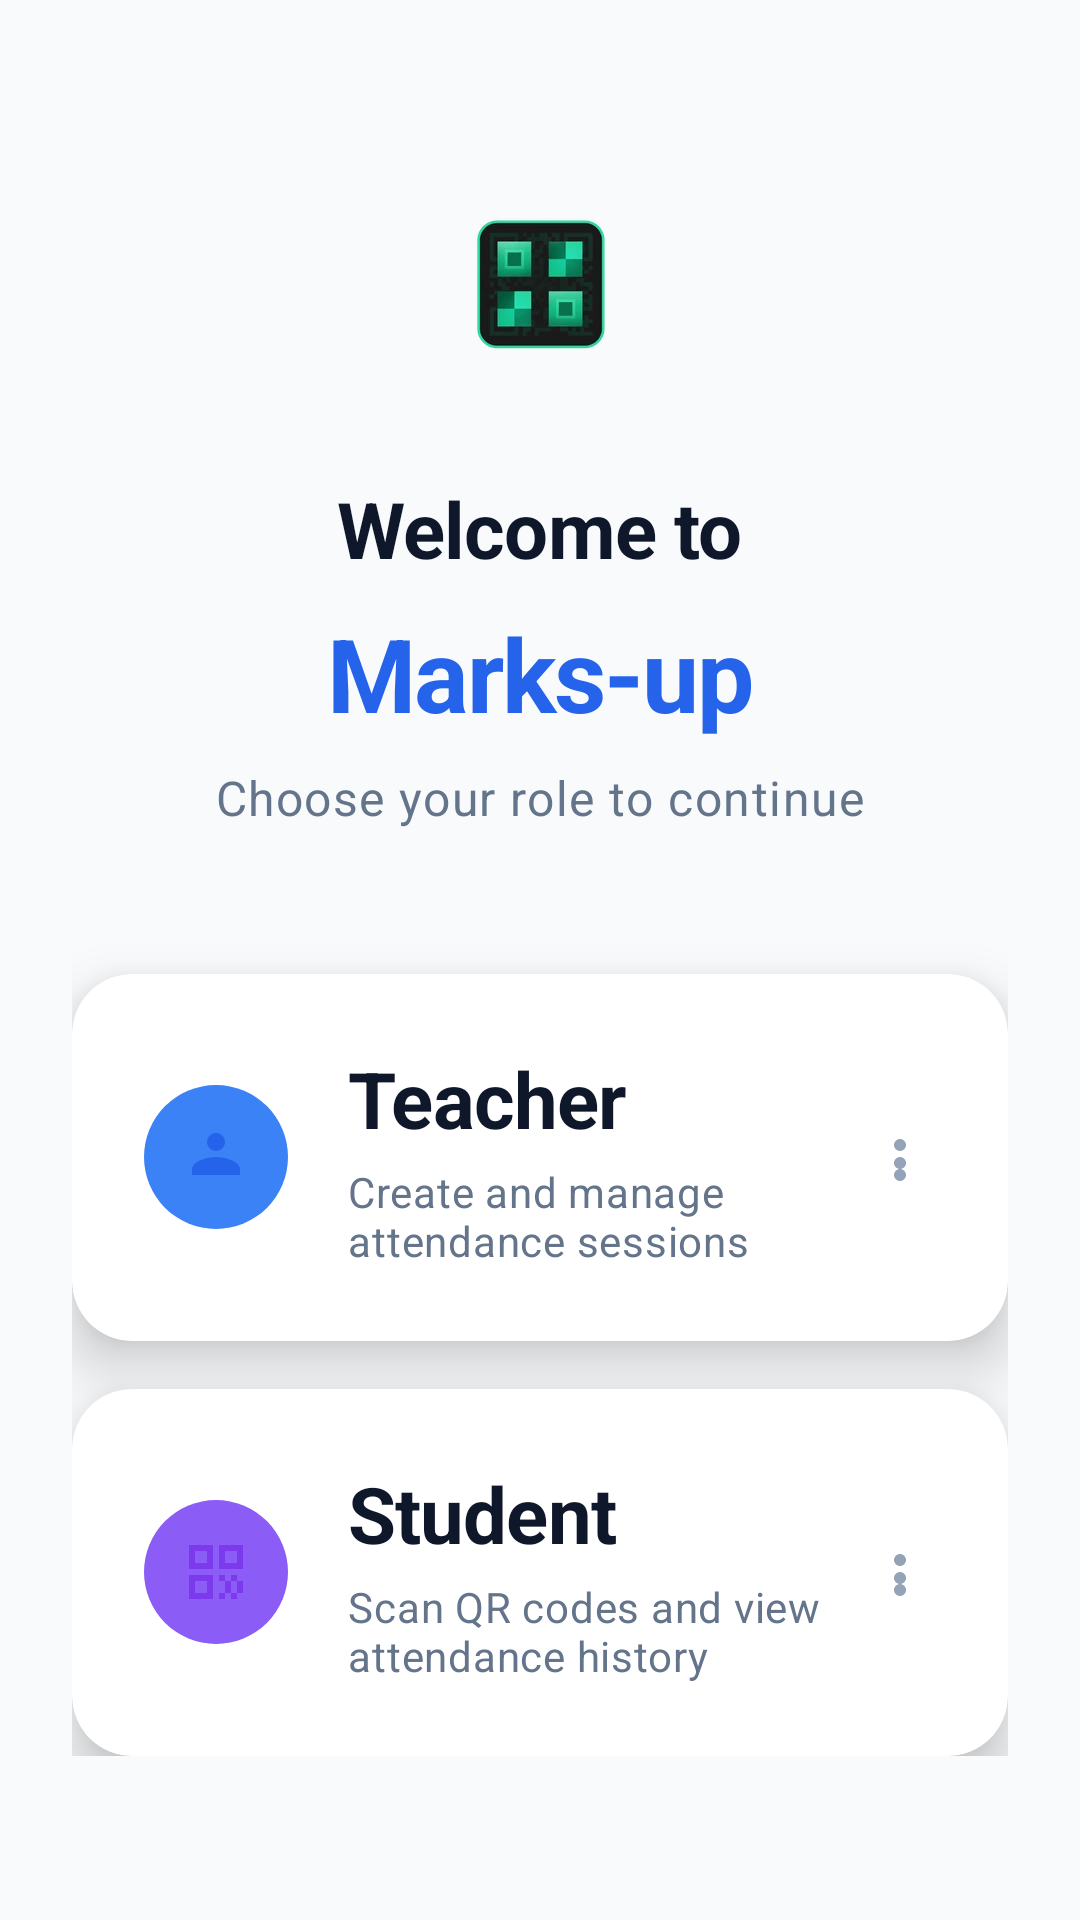

Layout XML and referenced resources for this Android screen:
<!-- AndroidManifest.xml: application theme Theme.AttendanceSystem -->
<!-- res/layout/activity_role_selection.xml -->
<?xml version="1.0" encoding="utf-8"?>
<androidx.constraintlayout.widget.ConstraintLayout xmlns:android="http://schemas.android.com/apk/res/android"
    xmlns:app="http://schemas.android.com/apk/res-auto"
    xmlns:tools="http://schemas.android.com/tools"
    android:layout_width="match_parent"
    android:layout_height="match_parent"
    android:background="@color/background"
    tools:context=".RoleSelectionActivity">

    
    <View
        android:id="@+id/backgroundOverlay"
        android:layout_width="match_parent"
        android:layout_height="0dp"
        android:background="@drawable/gradient_background"
        android:alpha="0.1"
        app:layout_constraintTop_toTopOf="parent"
        app:layout_constraintBottom_toBottomOf="parent"
        app:layout_constraintStart_toStartOf="parent"
        app:layout_constraintEnd_toEndOf="parent" />

    
    <androidx.constraintlayout.widget.ConstraintLayout
        android:id="@+id/mainContainer"
        android:layout_width="0dp"
        android:layout_height="wrap_content"
        android:layout_marginStart="24dp"
        android:layout_marginEnd="24dp"
        app:layout_constraintTop_toTopOf="parent"
        app:layout_constraintBottom_toBottomOf="parent"
        app:layout_constraintStart_toStartOf="parent"
        app:layout_constraintEnd_toEndOf="parent">

        
        <ImageView
            android:id="@+id/appLogo"
            android:layout_width="80dp"
            android:layout_height="80dp"
            android:src="@mipmap/ic_launcher"
            android:contentDescription="@string/app_name"
            android:background="@drawable/circle_background"
            android:scaleType="centerInside"
            android:elevation="8dp"
            app:layout_constraintTop_toTopOf="parent"
            app:layout_constraintStart_toStartOf="parent"
            app:layout_constraintEnd_toEndOf="parent" />

        
        <TextView
            android:id="@+id/textWelcome"
            android:layout_width="wrap_content"
            android:layout_height="wrap_content"
            android:text="Welcome to"
            android:textAppearance="@style/TextAppearance.App.Headline2"
            android:textColor="@color/text_primary"
            android:layout_marginTop="24dp"
            app:layout_constraintTop_toBottomOf="@id/appLogo"
            app:layout_constraintStart_toStartOf="parent"
            app:layout_constraintEnd_toEndOf="parent" />

        
        <TextView
            android:id="@+id/textAppName"
            android:layout_width="wrap_content"
            android:layout_height="wrap_content"
            android:text="@string/app_name"
            android:textAppearance="@style/TextAppearance.App.Headline1"
            android:textColor="@color/primary"
            android:layout_marginTop="8dp"
            app:layout_constraintTop_toBottomOf="@id/textWelcome"
            app:layout_constraintStart_toStartOf="parent"
            app:layout_constraintEnd_toEndOf="parent" />

        
        <TextView
            android:id="@+id/textSubtitle"
            android:layout_width="wrap_content"
            android:layout_height="wrap_content"
            android:text="Choose your role to continue"
            android:textAppearance="@style/TextAppearance.App.Body1"
            android:textColor="@color/text_secondary"
            android:layout_marginTop="8dp"
            android:layout_marginBottom="48dp"
            app:layout_constraintTop_toBottomOf="@id/textAppName"
            app:layout_constraintStart_toStartOf="parent"
            app:layout_constraintEnd_toEndOf="parent" />

        
        <com.google.android.material.card.MaterialCardView
            android:id="@+id/cardTeacher"
            android:layout_width="0dp"
            android:layout_height="wrap_content"
            android:layout_marginTop="48dp"
            android:layout_marginBottom="16dp"
            app:cardCornerRadius="20dp"
            app:cardElevation="12dp"
            app:strokeWidth="0dp"
            app:cardBackgroundColor="@color/card_background"
            app:layout_constraintTop_toBottomOf="@id/textSubtitle"
            app:layout_constraintStart_toStartOf="parent"
            app:layout_constraintEnd_toEndOf="parent">

            <LinearLayout
                android:id="@+id/teacherContainer"
                android:layout_width="match_parent"
                android:layout_height="wrap_content"
                android:orientation="horizontal"
                android:padding="24dp"
                android:gravity="center_vertical"
                android:background="?attr/selectableItemBackground"
                android:clickable="true"
                android:focusable="true">

                
                <ImageView
                    android:layout_width="48dp"
                    android:layout_height="48dp"
                    android:src="@drawable/ic_person"
                    android:contentDescription="Teacher Icon"
                    app:tint="@color/primary"
                    android:background="@drawable/circle_bg"
                    android:backgroundTint="@color/primary_light"
                    android:padding="12dp"
                    android:layout_marginEnd="20dp" />

                
                <LinearLayout
                    android:layout_width="0dp"
                    android:layout_height="wrap_content"
                    android:layout_weight="1"
                    android:orientation="vertical">

                    <TextView
                        android:layout_width="wrap_content"
                        android:layout_height="wrap_content"
                        android:text="Teacher"
                        android:textAppearance="@style/TextAppearance.App.Headline2"
                        android:textColor="@color/text_primary" />

                    <TextView
                        android:layout_width="wrap_content"
                        android:layout_height="wrap_content"
                        android:text="Create and manage attendance sessions"
                        android:textAppearance="@style/TextAppearance.App.Body2"
                        android:textColor="@color/text_secondary"
                        android:layout_marginTop="4dp" />

                </LinearLayout>

                
                <ImageView
                    android:layout_width="24dp"
                    android:layout_height="24dp"
                    android:src="@drawable/ic_more"
                    android:contentDescription="Arrow"
                    app:tint="@color/text_hint"
                    android:rotation="180" />

            </LinearLayout>

        </com.google.android.material.card.MaterialCardView>

        
        <com.google.android.material.card.MaterialCardView
            android:id="@+id/cardStudent"
            android:layout_width="0dp"
            android:layout_height="wrap_content"
            android:layout_marginTop="16dp"
            app:cardCornerRadius="20dp"
            app:cardElevation="12dp"
            app:strokeWidth="0dp"
            app:cardBackgroundColor="@color/card_background"
            app:layout_constraintTop_toBottomOf="@id/cardTeacher"
            app:layout_constraintStart_toStartOf="parent"
            app:layout_constraintEnd_toEndOf="parent">

            <LinearLayout
                android:id="@+id/studentContainer"
                android:layout_width="match_parent"
                android:layout_height="wrap_content"
                android:orientation="horizontal"
                android:padding="24dp"
                android:gravity="center_vertical"
                android:background="?attr/selectableItemBackground"
                android:clickable="true"
                android:focusable="true">

                
                <ImageView
                    android:layout_width="48dp"
                    android:layout_height="48dp"
                    android:src="@drawable/ic_qr_code"
                    android:contentDescription="Student Icon"
                    app:tint="@color/secondary"
                    android:background="@drawable/circle_bg"
                    android:backgroundTint="@color/secondary_light"
                    android:padding="12dp"
                    android:layout_marginEnd="20dp" />

                
                <LinearLayout
                    android:layout_width="0dp"
                    android:layout_height="wrap_content"
                    android:layout_weight="1"
                    android:orientation="vertical">

                    <TextView
                        android:layout_width="wrap_content"
                        android:layout_height="wrap_content"
                        android:text="Student"
                        android:textAppearance="@style/TextAppearance.App.Headline2"
                        android:textColor="@color/text_primary" />

                    <TextView
                        android:layout_width="wrap_content"
                        android:layout_height="wrap_content"
                        android:text="Scan QR codes and view attendance history"
                        android:textAppearance="@style/TextAppearance.App.Body2"
                        android:textColor="@color/text_secondary"
                        android:layout_marginTop="4dp" />

                </LinearLayout>

                
                <ImageView
                    android:layout_width="24dp"
                    android:layout_height="24dp"
                    android:src="@drawable/ic_more"
                    android:contentDescription="Arrow"
                    app:tint="@color/text_hint"
                    android:rotation="180" />

            </LinearLayout>

        </com.google.android.material.card.MaterialCardView>

    </androidx.constraintlayout.widget.ConstraintLayout>

</androidx.constraintlayout.widget.ConstraintLayout>
<!-- resources referenced by this layout -->
<resources>
  <color name="background">#F8FAFC</color>
  <color name="card_background">#FFFFFF</color>
  <color name="primary">#2563EB</color>
  <color name="primary_light">#3B82F6</color>
  <color name="secondary">#7C3AED</color>
  <color name="secondary_light">#8B5CF6</color>
  <color name="text_hint">#94A3B8</color>
  <color name="text_primary">#0F172A</color>
  <color name="text_secondary">#64748B</color>
  <string name="app_name">Marks-up</string>
  <style name="TextAppearance.App.Body1" parent="TextAppearance.MaterialComponents.Body1">
          <item name="android:textSize">16sp</item>
          <item name="android:textColor">@color/text_primary</item>
          <item name="android:lineSpacingMultiplier">1.5</item>
      </style>
  <style name="TextAppearance.App.Body2" parent="TextAppearance.MaterialComponents.Body2">
          <item name="android:textSize">14sp</item>
          <item name="android:textColor">@color/text_secondary</item>
          <item name="android:lineSpacingMultiplier">1.5</item>
      </style>
  <style name="TextAppearance.App.Headline1" parent="TextAppearance.MaterialComponents.Headline4">
          <item name="android:textSize">34sp</item>
          <item name="android:textStyle">bold</item>
          <item name="android:textColor">@color/text_primary</item>
          <item name="android:letterSpacing">-0.02</item>
      </style>
  <style name="TextAppearance.App.Headline2" parent="TextAppearance.MaterialComponents.Headline5">
          <item name="android:textSize">26sp</item>
          <item name="android:textStyle">bold</item>
          <item name="android:textColor">@color/text_primary</item>
          <item name="android:letterSpacing">-0.01</item>
      </style>
  <style name="Theme.AttendanceSystem" parent="Base.Theme.AttendanceSystem" />
  <color name="tertiary">#0D9488</color>
  <color name="primary_dark">#1D4ED8</color>
  <color name="on_primary">#FFFFFF</color>
  <color name="secondary_dark">#6D28D9</color>
  <color name="on_secondary">#FFFFFF</color>
  <color name="on_tertiary">#FFFFFF</color>
  <color name="surface">#FFFFFF</color>
  <color name="on_background">#0F172A</color>
  <color name="on_surface">#1E293B</color>
  <color name="surface_variant">#F1F5F9</color>
  <color name="on_surface_variant">#64748B</color>
  <color name="error">#DC2626</color>
  <color name="on_error">#FFFFFF</color>
  <color name="outline">#CBD5E1</color>
  <style name="TextAppearance.App.Headline3" parent="TextAppearance.MaterialComponents.Headline6">
          <item name="android:textSize">20sp</item>
          <item name="android:textStyle">bold</item>
          <item name="android:textColor">@color/text_primary</item>
      </style>
  <style name="TextAppearance.App.Caption" parent="TextAppearance.MaterialComponents.Caption">
          <item name="android:textSize">12sp</item>
          <item name="android:textColor">@color/text_hint</item>
      </style>
  <style name="ShapeAppearance.App.Small" parent="ShapeAppearance.MaterialComponents.SmallComponent">
          <item name="cornerFamily">rounded</item>
          <item name="cornerSize">14dp</item>
      </style>
  <style name="ShapeAppearance.App.Medium" parent="ShapeAppearance.MaterialComponents.MediumComponent">
          <item name="cornerFamily">rounded</item>
          <item name="cornerSize">20dp</item>
      </style>
  <style name="ShapeAppearance.App.Large" parent="ShapeAppearance.MaterialComponents.LargeComponent">
          <item name="cornerFamily">rounded</item>
          <item name="cornerSize">28dp</item>
      </style>
  <color name="ripple">#202563EB</color>
  <color name="ripple_light">#102563EB</color>
  <color name="card_border">#E2E8F0</color>
  <color name="input_background">#F8FAFC</color>
  <color name="bottom_nav_background">#FFFFFF</color>
  <style name="App.BottomNavigation.ActiveIndicator" parent="">
          <item name="android:color">@color/bottom_nav_indicator</item>
      </style>
  <color name="bottom_nav_indicator">#DBEAFE</color>
</resources>
